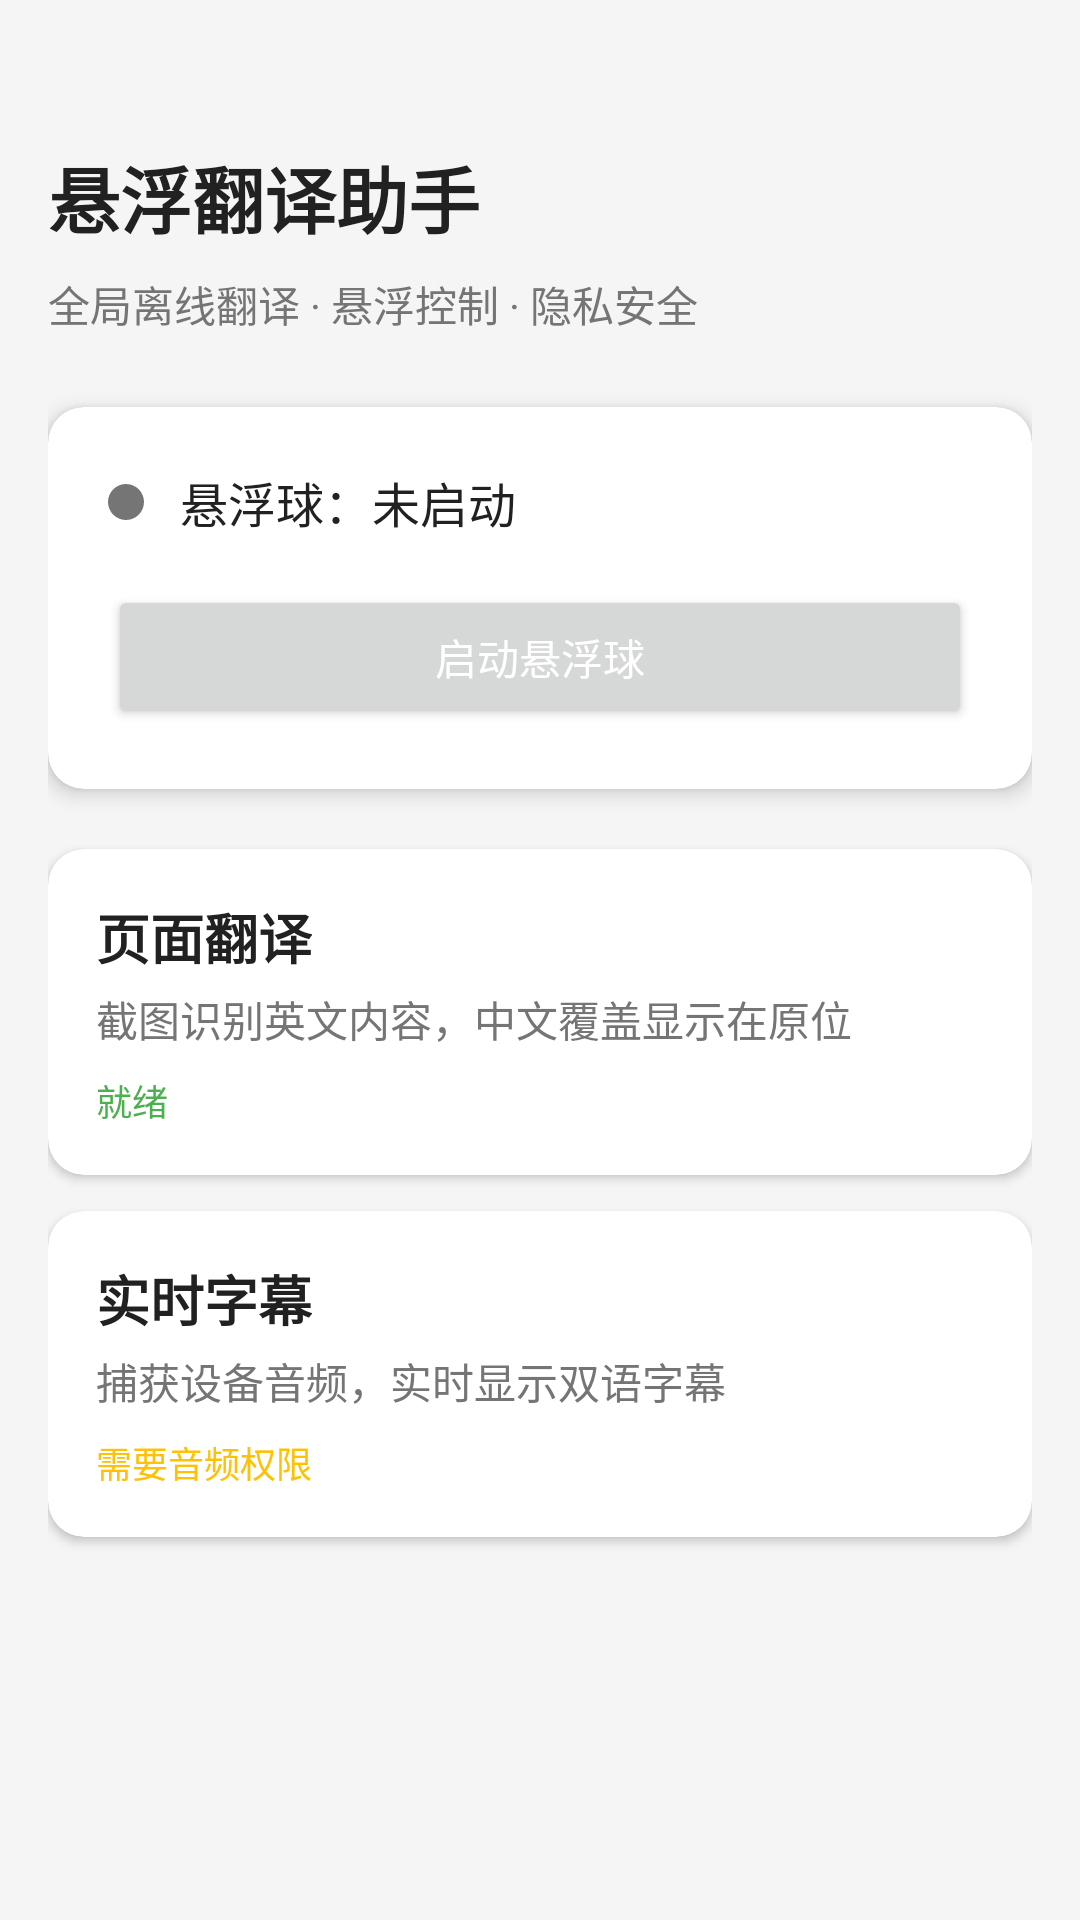

The Android layout XML behind this screen, and the referenced resources:
<!-- AndroidManifest.xml: application theme Theme.FangyiTranslator -->
<!-- res/layout/activity_main.xml -->
<?xml version="1.0" encoding="utf-8"?>
<androidx.constraintlayout.widget.ConstraintLayout
    xmlns:android="http://schemas.android.com/apk/res/android"
    xmlns:app="http://schemas.android.com/apk/res-auto"
    android:layout_width="match_parent"
    android:layout_height="match_parent"
    android:background="@color/background"
    android:padding="16dp">

    
    <TextView
        android:id="@+id/tv_app_title"
        android:layout_width="wrap_content"
        android:layout_height="wrap_content"
        android:text="悬浮翻译助手"
        android:textSize="24sp"
        android:textColor="@color/on_surface"
        android:textStyle="bold"
        app:layout_constraintTop_toTopOf="parent"
        app:layout_constraintStart_toStartOf="parent"
        android:layout_marginTop="32dp" />

    <TextView
        android:id="@+id/tv_app_subtitle"
        android:layout_width="wrap_content"
        android:layout_height="wrap_content"
        android:text="全局离线翻译 · 悬浮控制 · 隐私安全"
        android:textSize="14sp"
        android:textColor="@color/on_surface_secondary"
        app:layout_constraintTop_toBottomOf="@id/tv_app_title"
        app:layout_constraintStart_toStartOf="parent"
        android:layout_marginTop="8dp" />

    
    <androidx.cardview.widget.CardView
        android:id="@+id/card_status"
        android:layout_width="match_parent"
        android:layout_height="wrap_content"
        app:cardCornerRadius="12dp"
        app:cardElevation="4dp"
        app:layout_constraintTop_toBottomOf="@id/tv_app_subtitle"
        android:layout_marginTop="24dp">

        <LinearLayout
            android:layout_width="match_parent"
            android:layout_height="wrap_content"
            android:orientation="vertical"
            android:padding="20dp">

            <LinearLayout
                android:layout_width="match_parent"
                android:layout_height="wrap_content"
                android:orientation="horizontal"
                android:gravity="center_vertical">

                <View
                    android:id="@+id/indicator_status"
                    android:layout_width="12dp"
                    android:layout_height="12dp"
                    android:background="@drawable/bg_status_indicator" />

                <TextView
                    android:id="@+id/tv_status_text"
                    android:layout_width="wrap_content"
                    android:layout_height="wrap_content"
                    android:text="悬浮球：未启动"
                    android:textSize="16sp"
                    android:textColor="@color/on_surface"
                    android:layout_marginStart="12dp" />

            </LinearLayout>

            <Button
                android:id="@+id/btn_toggle_service"
                android:layout_width="match_parent"
                android:layout_height="48dp"
                android:text="@string/btn_start_service"
                android:layout_marginTop="16dp"
                android:textColor="@color/surface" />

        </LinearLayout>

    </androidx.cardview.widget.CardView>

    
    <androidx.cardview.widget.CardView
        android:id="@+id/card_page_translation"
        android:layout_width="0dp"
        android:layout_height="wrap_content"
        app:cardCornerRadius="12dp"
        app:cardElevation="2dp"
        app:layout_constraintTop_toBottomOf="@id/card_status"
        app:layout_constraintStart_toStartOf="parent"
        app:layout_constraintEnd_toEndOf="parent"
        android:layout_marginTop="20dp">

        <LinearLayout
            android:layout_width="match_parent"
            android:layout_height="wrap_content"
            android:orientation="vertical"
            android:padding="16dp">

            <TextView
                android:layout_width="wrap_content"
                android:layout_height="wrap_content"
                android:text="@string/title_page_translation"
                android:textSize="18sp"
                android:textStyle="bold"
                android:textColor="@color/on_surface" />

            <TextView
                android:layout_width="wrap_content"
                android:layout_height="wrap_content"
                android:text="@string/desc_page_translation"
                android:textSize="14sp"
                android:textColor="@color/on_surface_secondary"
                android:layout_marginTop="4dp" />

            <TextView
                android:id="@+id/tv_page_translation_status"
                android:layout_width="wrap_content"
                android:layout_height="wrap_content"
                android:text="就绪"
                android:textSize="12sp"
                android:textColor="@color/success"
                android:layout_marginTop="8dp" />

        </LinearLayout>

    </androidx.cardview.widget.CardView>

    <androidx.cardview.widget.CardView
        android:id="@+id/card_subtitle"
        android:layout_width="0dp"
        android:layout_height="wrap_content"
        app:cardCornerRadius="12dp"
        app:cardElevation="2dp"
        app:layout_constraintTop_toBottomOf="@id/card_page_translation"
        app:layout_constraintStart_toStartOf="parent"
        app:layout_constraintEnd_toEndOf="parent"
        android:layout_marginTop="12dp">

        <LinearLayout
            android:layout_width="match_parent"
            android:layout_height="wrap_content"
            android:orientation="vertical"
            android:padding="16dp">

            <TextView
                android:layout_width="wrap_content"
                android:layout_height="wrap_content"
                android:text="@string/title_realtime_subtitle"
                android:textSize="18sp"
                android:textStyle="bold"
                android:textColor="@color/on_surface" />

            <TextView
                android:layout_width="wrap_content"
                android:layout_height="wrap_content"
                android:text="@string/desc_realtime_subtitle"
                android:textSize="14sp"
                android:textColor="@color/on_surface_secondary"
                android:layout_marginTop="4dp" />

            <TextView
                android:id="@+id/tv_subtitle_status"
                android:layout_width="wrap_content"
                android:layout_height="wrap_content"
                android:text="需要音频权限"
                android:textSize="12sp"
                android:textColor="@color/warning"
                android:layout_marginTop="8dp" />

        </LinearLayout>

    </androidx.cardview.widget.CardView>

</androidx.constraintlayout.widget.ConstraintLayout>
<!-- resources referenced by this layout -->
<resources>
  <color name="background">#FFF5F5F5</color>
  <color name="on_surface">#FF212121</color>
  <color name="on_surface_secondary">#FF757575</color>
  <color name="success">#FF4CAF50</color>
  <color name="surface">#FFFFFFFF</color>
  <color name="warning">#FFFFC107</color>
  <!-- drawable bg_status_indicator (drawable) -->
  <?xml version="1.0" encoding="utf-8"?>
  <shape xmlns:android="http://schemas.android.com/apk/res/android"
      android:shape="oval">
      <solid android:color="@color/on_surface_secondary" />
      <size android:width="12dp" android:height="12dp" />
  </shape>
  <string name="btn_start_service">启动悬浮球</string>
  <string name="desc_page_translation">截图识别英文内容，中文覆盖显示在原位</string>
  <string name="desc_realtime_subtitle">捕获设备音频，实时显示双语字幕</string>
  <string name="title_page_translation">页面翻译</string>
  <string name="title_realtime_subtitle">实时字幕</string>
  <style name="Theme.FangyiTranslator" parent="Theme.MaterialComponents.Light.NoActionBar">
          <item name="colorPrimary">@color/primary</item>
          <item name="colorPrimaryDark">@color/primary_dark</item>
          <item name="colorAccent">@color/accent</item>
          <item name="android:windowBackground">@color/background</item>
          <item name="android:statusBarColor">@color/primary_dark</item>
      </style>
  <color name="primary">#FF1976D2</color>
  <color name="primary_dark">#FF1565C0</color>
  <color name="accent">#FF448AFF</color>
</resources>
